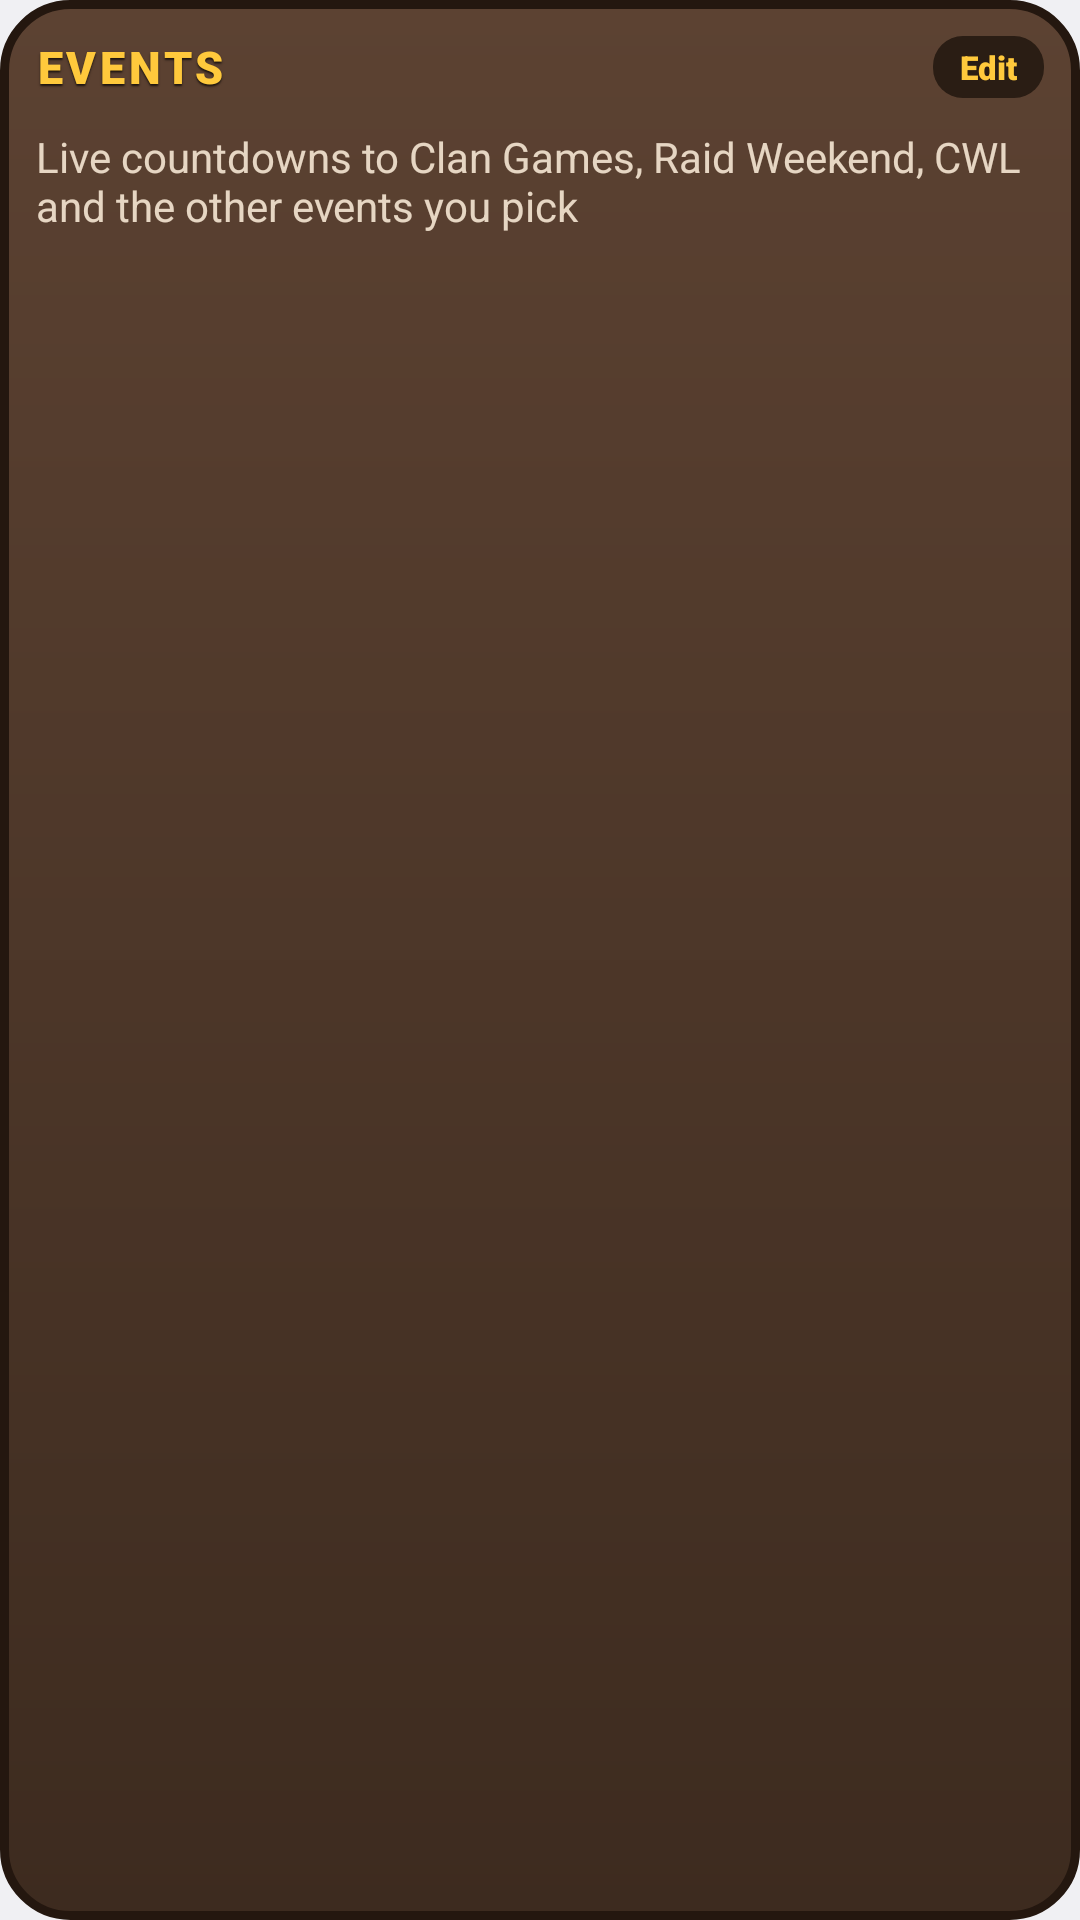

Reconstruct the res/layout file that produces this screen, plus the resources it refers to.
<!-- AndroidManifest.xml: application theme AppTheme -->
<!-- res/layout/widget_events.xml -->
<?xml version="1.0" encoding="utf-8"?>
<LinearLayout xmlns:android="http://schemas.android.com/apk/res/android"
    android:id="@+id/events_root"
    android:layout_width="match_parent"
    android:layout_height="match_parent"
    android:background="@drawable/widget_bg"
    android:orientation="vertical"
    android:padding="12dp">

    <LinearLayout
        android:id="@+id/events_header"
        android:layout_width="match_parent"
        android:layout_height="wrap_content"
        android:gravity="center_vertical"
        android:orientation="horizontal">

        <TextView
            android:id="@+id/events_title"
            android:layout_width="0dp"
            android:layout_height="wrap_content"
            android:layout_weight="1"
            android:ellipsize="end"
            android:fontFamily="sans-serif-black"
            android:letterSpacing="0.08"
            android:maxLines="1"
            android:shadowColor="@color/text_shadow"
            android:shadowDy="2"
            android:shadowRadius="1"
            android:text="@string/events_widget_title"
            android:textAllCaps="true"
            android:textColor="@color/gold"
            android:textSize="15sp" />

        <TextView
            android:id="@+id/events_edit"
            style="@style/WidgetViewButton"
            android:layout_marginStart="6dp"
            android:text="@string/events_widget_edit"
            android:textColor="@color/gold" />
    </LinearLayout>

    <TextView
        android:id="@+id/events_empty"
        android:layout_width="match_parent"
        android:layout_height="wrap_content"
        android:layout_marginTop="10dp"
        android:text="@string/events_widget_description"
        android:textColor="@color/text_dim"
        android:textSize="14sp" />

    
    <LinearLayout
        android:id="@+id/event_rows"
        android:layout_width="match_parent"
        android:layout_height="0dp"
        android:layout_marginTop="8dp"
        android:layout_weight="1"
        android:orientation="vertical" />

    <TextView
        android:id="@+id/events_reset"
        style="@style/WidgetViewButton"
        android:layout_marginTop="2dp"
        android:textColor="@color/gold"
        android:visibility="gone" />
</LinearLayout>
<!-- resources referenced by this layout -->
<resources>
  <color name="gold">#FFC93C</color>
  <color name="text_dim">#E6D6C3</color>
  <color name="text_shadow">#B0000000</color>
  <!-- drawable widget_bg (drawable) -->
  <?xml version="1.0" encoding="utf-8"?>
  <shape xmlns:android="http://schemas.android.com/apk/res/android">
      <corners android:radius="22dp" />
      <gradient
          android:angle="270"
          android:endColor="@color/panel_bottom"
          android:startColor="@color/panel_top" />
      <stroke
          android:width="3dp"
          android:color="@color/panel_edge" />
  </shape>
  <string name="events_widget_description">Live countdowns to Clan Games, Raid Weekend, CWL and the other events you pick</string>
  <string name="events_widget_edit">Edit</string>
  <string name="events_widget_title">Events</string>
  <style name="WidgetViewButton">
          <item name="android:layout_width">wrap_content</item>
          <item name="android:layout_height">wrap_content</item>
          <item name="android:background">@drawable/chip_view</item>
          <item name="android:fontFamily">sans-serif-black</item>
          <item name="android:maxLines">1</item>
          <item name="android:paddingStart">9dp</item>
          <item name="android:paddingTop">3dp</item>
          <item name="android:paddingEnd">9dp</item>
          <item name="android:paddingBottom">3dp</item>
          <item name="android:textColor">@color/text_dim</item>
          <item name="android:textSize">11sp</item>
      </style>
  <style name="AppTheme" parent="@android:style/Theme.DeviceDefault.DayNight">
          <item name="android:windowActionBar">false</item>
          <item name="android:windowNoTitle">true</item>
      </style>
  <color name="panel_bottom">#3D2B1F</color>
  <color name="panel_top">#5C4232</color>
  <color name="panel_edge">#24170F</color>
  <!-- drawable chip_view (drawable) -->
  <?xml version="1.0" encoding="utf-8"?>
  <shape xmlns:android="http://schemas.android.com/apk/res/android">
      <corners android:radius="10dp" />
      <solid android:color="@color/track" />
  </shape>
  <color name="track">#2A1D14</color>
</resources>
